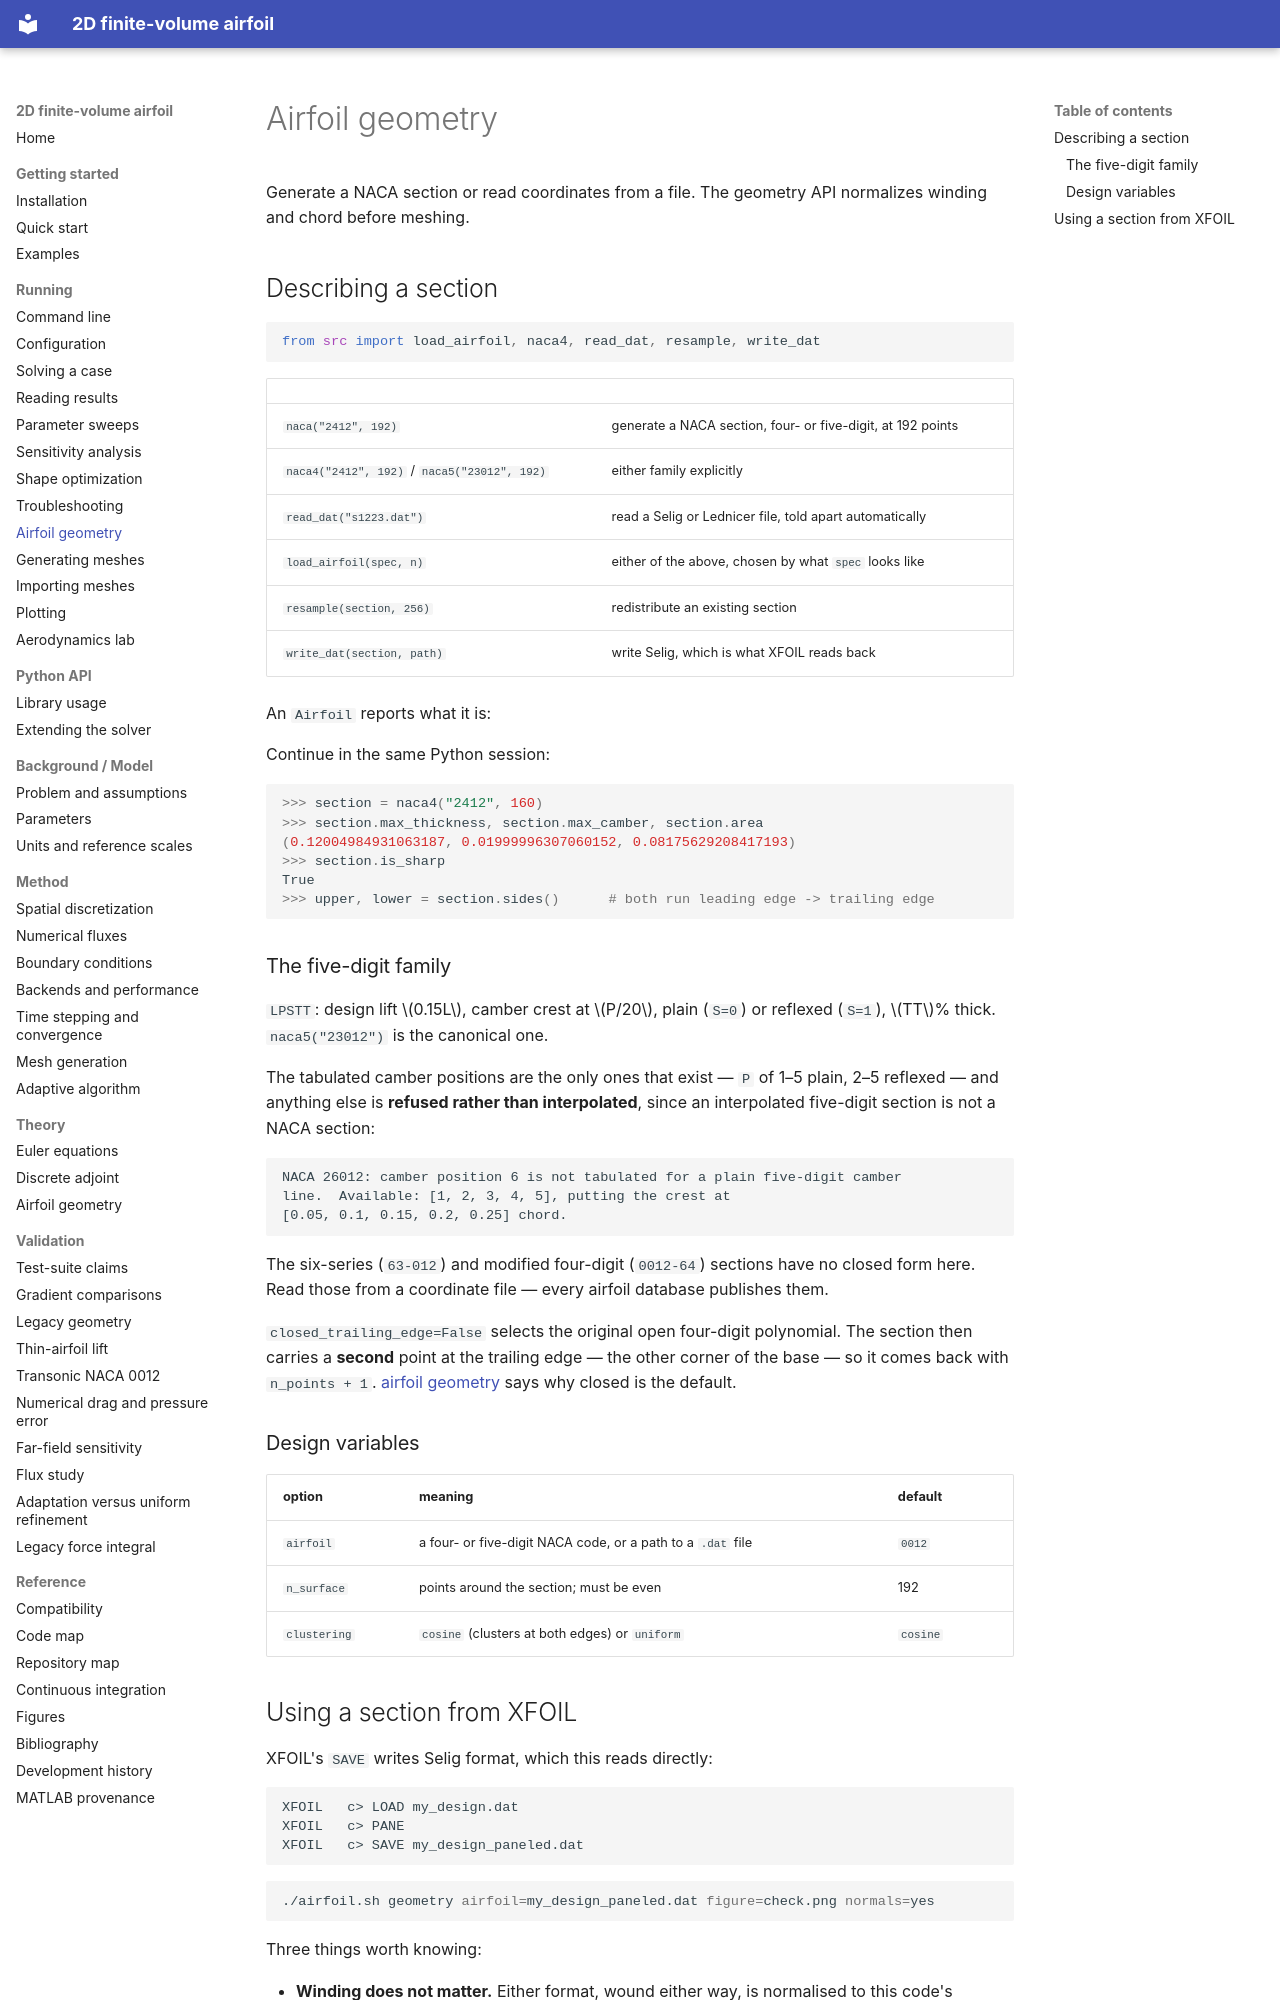

repository: mrodrig6/2D_airfoil · page: running/geometry/index.html · generator: mkdocs

# Airfoil geometry

Generate a NACA section or read coordinates from a file. The geometry API normalizes winding and chord before meshing.

## Describing a section

```python
from src import load_airfoil, naca4, read_dat, resample, write_dat
```

| | |
|---|---|
| `naca("2412", 192)` | generate a NACA section, four- or five-digit, at 192 points |
| `naca4("2412", 192)` / `naca5("23012", 192)` | either family explicitly |
| `read_dat("s1223.dat")` | read a Selig or Lednicer file, told apart automatically |
| `load_airfoil(spec, n)` | either of the above, chosen by what `spec` looks like |
| `resample(section, 256)` | redistribute an existing section |
| `write_dat(section, path)` | write Selig, which is what XFOIL reads back |

An `Airfoil` reports what it is:

Continue in the same Python session:

```python
>>> section = naca4("2412", 160)
>>> section.max_thickness, section.max_camber, section.area
(0.12004984931063187, 0.01999996307060152, 0.08175629208417193)
>>> section.is_sharp
True
>>> upper, lower = section.sides()      # both run leading edge -> trailing edge
```

### The five-digit family

`LPSTT`: design lift $0.15L$, camber crest at $P/20$, plain (`S=0`) or reflexed
(`S=1`), $TT$% thick. `naca5("23012")` is the canonical one.

The tabulated camber positions are the only ones that exist — `P` of 1–5 plain,
2–5 reflexed — and anything else is **refused rather than interpolated**, since
an interpolated five-digit section is not a NACA section:

```
NACA 26012: camber position 6 is not tabulated for a plain five-digit camber
line.  Available: [1, 2, 3, 4, 5], putting the crest at
[0.05, 0.1, 0.15, 0.2, 0.25] chord.
```

The six-series (`63-012`) and modified four-digit (`0012-64`) sections have no
closed form here. Read those from a coordinate file — every airfoil database
publishes them.

`closed_trailing_edge=False` selects the original open four-digit polynomial.
The section then carries a **second** point at the trailing edge — the other
corner of the base — so it comes back with `n_points + 1`.
[airfoil geometry](../theory/airfoil-geometry.md#the-naca-four-digit-family) says why closed is the
default.

### Design variables

| option | meaning | default |
|---|---|---|
| `airfoil` | a four- or five-digit NACA code, or a path to a `.dat` file | `0012` |
| `n_surface` | points around the section; must be even | 192 |
| `clustering` | `cosine` (clusters at both edges) or `uniform` | `cosine` |
